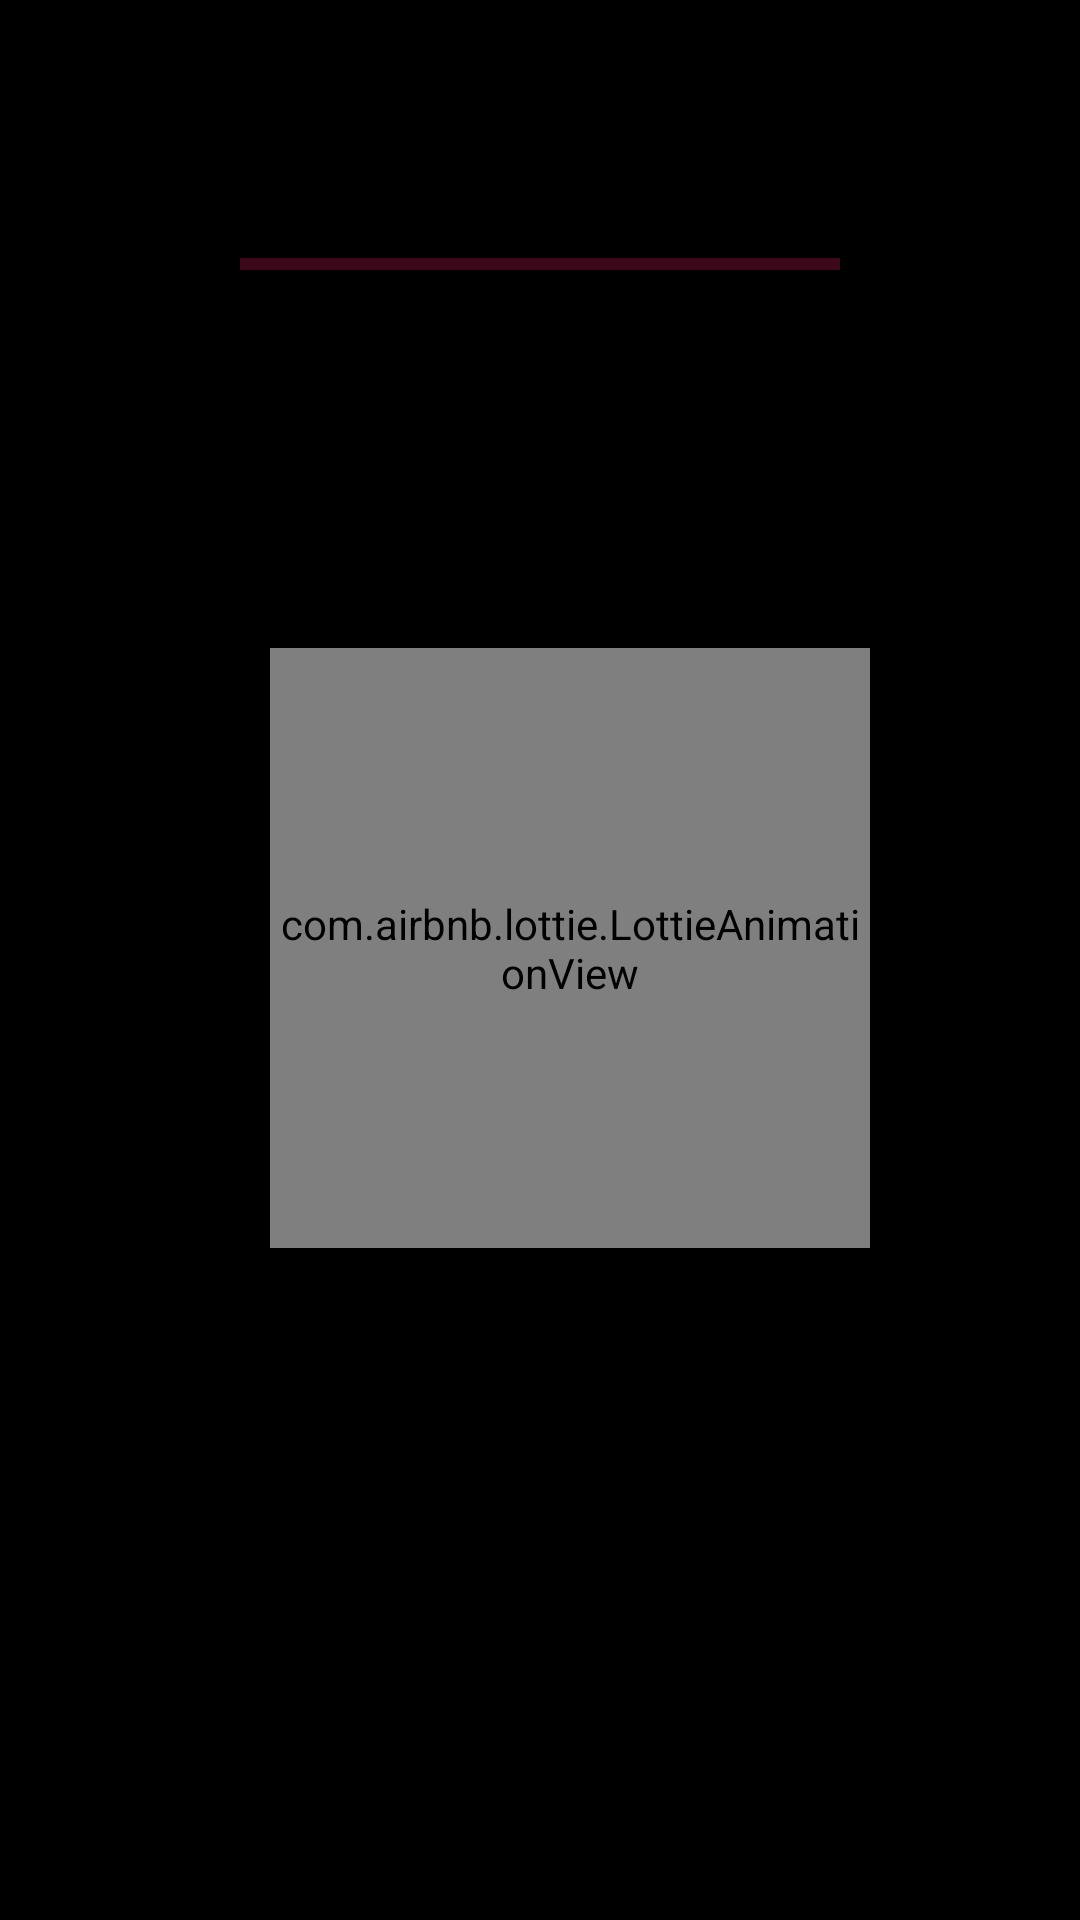

Reconstruct the res/layout file that produces this screen, plus the resources it refers to.
<!-- AndroidManifest.xml: application theme Theme.MovieTicketReservation -->
<!-- res/layout/activity_splashscreen.xml -->
<?xml version="1.0" encoding="utf-8"?>
<LinearLayout xmlns:android="http://schemas.android.com/apk/res/android"
    xmlns:app="http://schemas.android.com/apk/res-auto"
    xmlns:tools="http://schemas.android.com/tools"
    android:layout_width="match_parent"
    android:layout_height="match_parent"
    android:background="@color/black"
    android:orientation="vertical"
    tools:context=".splashscreen">
    <ProgressBar
        android:id="@+id/simpleProgressBar"
        android:layout_width="fill_parent"
        android:layout_height="wrap_content"
        android:progressTint="#FAC62E"
        android:progressBackgroundTint="#E91E63"
        android:layout_marginTop="600dp"
        android:layout_margin="80dp"
        style="@style/Widget.AppCompat.ProgressBar.Horizontal"/>
    <com.airbnb.lottie.LottieAnimationView
        android:id="@+id/entertainment"
        android:layout_marginLeft="90dp"
        android:layout_marginTop="40dp"
        android:layout_width="200dp"
        android:layout_height="200dp"

        app:lottie_rawRes="@raw/entertainment"

        app:lottie_loop="true"

        app:lottie_autoPlay="true" />


</LinearLayout>
<!-- resources referenced by this layout -->
<resources>
  <color name="black">#FF000000</color>
  <style name="Theme.MovieTicketReservation" parent="Theme.MaterialComponents.DayNight.NoActionBar">
          
          <item name="colorPrimary">@color/purple_500</item>
          <item name="colorPrimaryVariant">@color/purple_700</item>
          <item name="colorOnPrimary">@color/white</item>
          
          <item name="colorSecondary">@color/teal_200</item>
          <item name="colorSecondaryVariant">@color/teal_700</item>
          <item name="colorOnSecondary">@color/black</item>
          
          <item name="android:statusBarColor">#00000000</item>
          
      </style>
  <color name="purple_500">#FF6200EE</color>
  <color name="purple_700">#FF3700B3</color>
  <color name="white">#FFFFFFFF</color>
  <color name="teal_200">#FF03DAC5</color>
  <color name="teal_700">#FF018786</color>
</resources>
